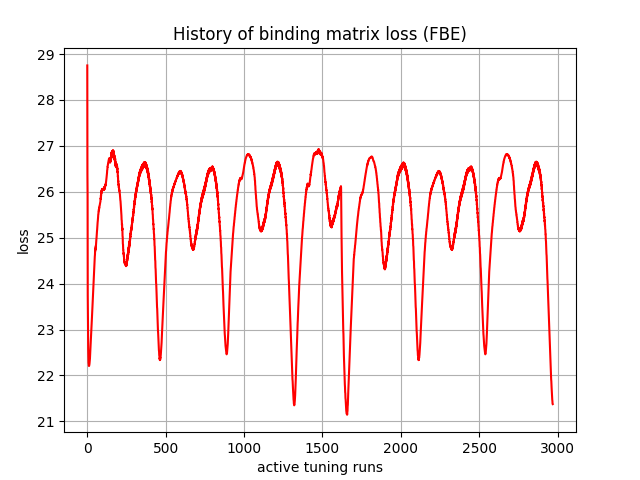

Data behind this chart, as committed beside it:
, 0
0, 28.75
1, 26.38
2, 25.93
3, 23.75
4, 23.32
5, 22.85
6, 22.58
7, 22.43
8, 22.27
9, 22.26
10, 22.21
11, 22.21
12, 22.21
13, 22.23
14, 22.25
15, 22.29
16, 22.32
17, 22.36
18, 22.43
19, 22.49
20, 22.55
21, 22.64
22, 22.72
23, 22.8
24, 22.86
25, 22.91
26, 22.97
27, 23.05
28, 23.13
29, 23.2
30, 23.27
31, 23.34
32, 23.4
33, 23.48
34, 23.56
35, 23.62
36, 23.71
37, 23.79
38, 23.86
39, 23.93
40, 24.01
41, 24.06
42, 24.15
43, 24.22
44, 24.3
45, 24.36
46, 24.45
47, 24.49
48, 24.59
49, 24.63
50, 24.72
51, 24.71
52, 24.78
53, 24.74
54, 24.82
55, 24.81
56, 24.87
57, 24.89
58, 24.96
59, 24.99
... 2,910 more rows
